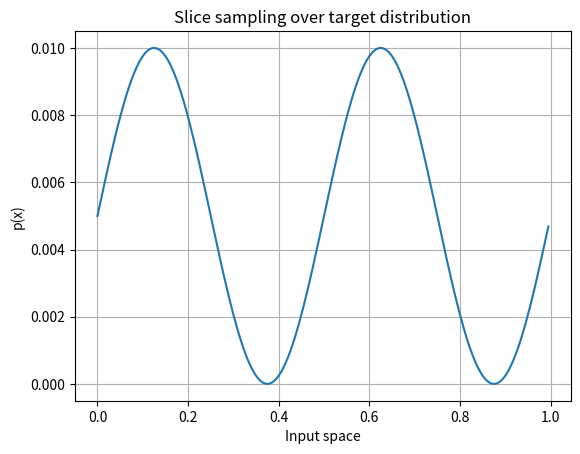

Reproduce this figure in Python.
import matplotlib
import matplotlib.pyplot as plt
import numpy as np

# Data for plotting
t = np.arange(0.0, 1.0, 0.005)
s = np.sin(4 * np.pi * t) + 1
z = np.sum(s)
s = s/z

fig, ax = plt.subplots()
ax.plot(t, s)

ax.set(xlabel='Input space', ylabel='p(x)',
       title='Slice sampling over target distribution')
ax.grid()

fig.savefig('sin.pdf')  
plt.show()
